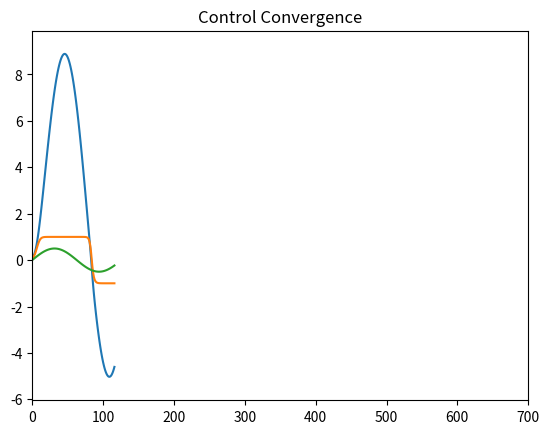

The matplotlib source for this figure: (Note: this script raises an exception after producing the figure.)
import numpy as np
import cmath
import matplotlib.pyplot as plt
from matplotlib.animation import FuncAnimation
from mpl_toolkits.mplot3d import Axes3D
import os

os.makedirs("output",exist_ok=True)

# ======================
# ComplexGERT
# ======================

class ComplexGERT:

    def __init__(self,G=0.1,E=0.1,R=0.1):
        self.G=complex(G,0)
        self.E=E
        self.R=R

    def step(self,e):

        g=complex(0.95*(self.G+self.R*self.E+e),0)

        e_new=0.5*(self.E+cmath.tanh(g).real)

        r=0.1*max(min(g.real/max(e_new,1e-8),1),-1)

        self.G=g
        self.E=e_new
        self.R=r

        return self.G.real


# ======================
# simulation
# ======================

steps=700

model=ComplexGERT()

G=[]
E=[]
R=[]
I=[]

for t in range(steps):

    inp=0.5*np.sin(t*0.05)

    model.step(inp)

    G.append(model.G.real)
    E.append(model.E)
    R.append(model.R)
    I.append(inp)


# ======================
# 1 convergence animation
# ======================

fig,ax=plt.subplots()

line1,=ax.plot([],[])
line2,=ax.plot([],[])
line3,=ax.plot([],[])

ax.set_xlim(0,steps)
ax.set_ylim(min(G)-1,max(G)+1)
ax.set_title("Control Convergence")

def update(frame):

    line1.set_data(range(frame),G[:frame])
    line2.set_data(range(frame),E[:frame])
    line3.set_data(range(frame),I[:frame])

    return line1,line2,line3

ani=FuncAnimation(fig,update,frames=steps)
ani.save("output/convergence.mp4",fps=30)


# ======================
# 2 attractor animation
# ======================

fig2=plt.figure()
ax2=fig2.add_subplot(111,projection="3d")

def update2(frame):

    ax2.clear()
    ax2.plot(G[:frame],E[:frame],R[:frame])
    ax2.set_title("3D Attractor")

ani2=FuncAnimation(fig2,update2,frames=steps)
ani2.save("output/attractor.mp4",fps=30)


# ======================
# 3 stability heatmap
# ======================

grid=60
heat=np.zeros((grid,grid))

g_vals=np.linspace(-1,1,grid)
e_vals=np.linspace(-1,1,grid)

for i,g in enumerate(g_vals):
    for j,e in enumerate(e_vals):

        m=ComplexGERT(g,e)

        for _ in range(40):
            m.step(0.2)

        heat[i,j]=abs(m.G.real)

plt.figure()
plt.imshow(heat,extent=[-1,1,-1,1],origin="lower")
plt.title("Control Stability Map")
plt.colorbar()
plt.savefig("output/stability_map.png")


# ======================
# 4 Lyapunov map
# ======================

def lyapunov(G0,E0):

    m1=ComplexGERT(G0,E0)
    m2=ComplexGERT(G0+1e-6,E0)

    d0=1e-6
    total=0

    for i in range(40):

        m1.step(0.2)
        m2.step(0.2)

        d=abs(m1.G.real-m2.G.real)

        if d==0:
            d=1e-8

        total+=np.log(abs(d/d0))

        d0=d

    return total/40


lyap=np.zeros((grid,grid))

for i,g in enumerate(g_vals):
    for j,e in enumerate(e_vals):

        lyap[i,j]=lyapunov(g,e)

plt.figure()
plt.imshow(lyap,extent=[-1,1,-1,1],origin="lower")
plt.title("Lyapunov Map")
plt.colorbar()
plt.savefig("output/lyapunov_map.png")


# ======================
# 5 chaos boundary
# ======================

chaos=(lyap>0).astype(int)

plt.figure()
plt.imshow(chaos,extent=[-1,1,-1,1],origin="lower")
plt.title("Chaos Boundary")
plt.savefig("output/chaos_boundary.png")

print("All visuals generated")
